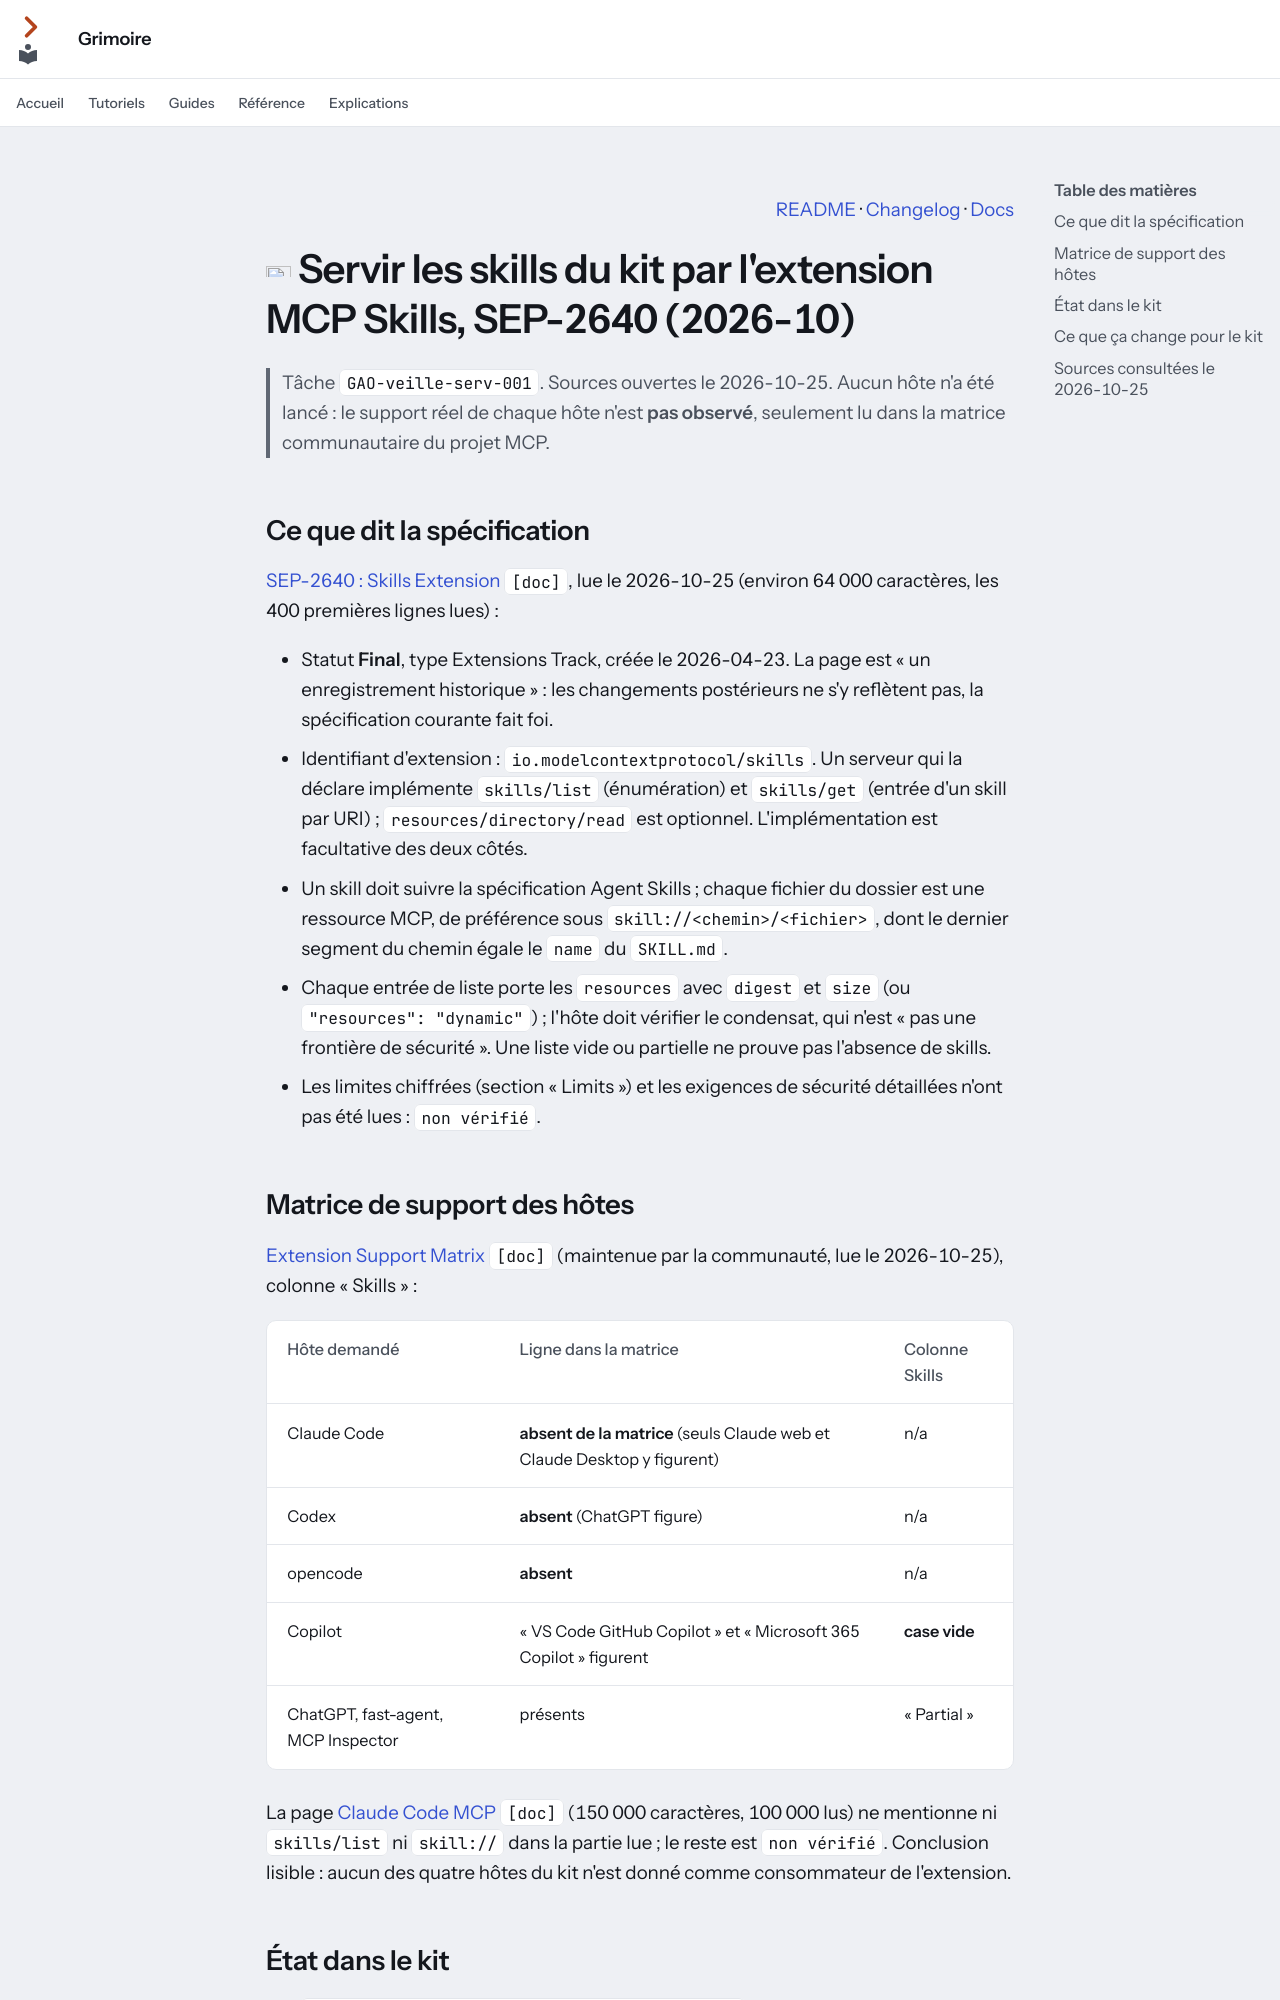

repository: Guilhem-Bonnet/Grimoire-kit · page: veille/skills-par-mcp-sep-2640-2026-10/index.html · generator: mkdocs

---
audience: décision
---

<p align="right"><a href="../../README.md">README</a> · <a href="../../CHANGELOG.md">Changelog</a> · <a href="../index.md">Docs</a></p>

# <img src="../assets/icons/search.svg" width="32" height="32" alt=""> Servir les skills du kit par l'extension MCP Skills, SEP-2640 (2026-10)

> Tâche `GAO-veille-serv-001`. Sources ouvertes le 2026-10-25. Aucun hôte n'a
> été lancé : le support réel de chaque hôte n'est **pas observé**, seulement lu
> dans la matrice communautaire du projet MCP.

## Ce que dit la spécification

[SEP-2640 : Skills Extension](https://modelcontextprotocol.io/seps/2640-skills-extension) `[doc]`, lue le 2026-10-25 (environ 64 000 caractères, les 400 premières lignes lues) :

- Statut **Final**, type Extensions Track, créée le 2026-04-23. La page est « un enregistrement historique » : les changements postérieurs ne s'y reflètent pas, la spécification courante fait foi.
- Identifiant d'extension : `io.modelcontextprotocol/skills`. Un serveur qui la déclare implémente `skills/list` (énumération) et `skills/get` (entrée d'un skill par URI) ; `resources/directory/read` est optionnel. L'implémentation est facultative des deux côtés.
- Un skill doit suivre la spécification Agent Skills ; chaque fichier du dossier est une ressource MCP, de préférence sous `skill://<chemin>/<fichier>`, dont le dernier segment du chemin égale le `name` du `SKILL.md`.
- Chaque entrée de liste porte les `resources` avec `digest` et `size` (ou `"resources": "dynamic"`) ; l'hôte doit vérifier le condensat, qui n'est « pas une frontière de sécurité ». Une liste vide ou partielle ne prouve pas l'absence de skills.
- Les limites chiffrées (section « Limits ») et les exigences de sécurité détaillées n'ont pas été lues : `non vérifié`.

## Matrice de support des hôtes

[Extension Support Matrix](https://modelcontextprotocol.io/extensions/client-matrix) `[doc]` (maintenue par la communauté, lue le 2026-10-25), colonne « Skills » :

| Hôte demandé | Ligne dans la matrice | Colonne Skills |
|---|---|---|
| Claude Code | **absent de la matrice** (seuls Claude web et Claude Desktop y figurent) | n/a |
| Codex | **absent** (ChatGPT figure) | n/a |
| opencode | **absent** | n/a |
| Copilot | « VS Code GitHub Copilot » et « Microsoft 365 Copilot » figurent | **case vide** |
| ChatGPT, fast-agent, MCP Inspector | présents | « Partial » |

La page [Claude Code MCP](https://code.claude.com/docs/en/mcp) `[doc]` (150 000 caractères, 100 000 lus) ne mentionne ni `skills/list` ni `skill://` dans la partie lue ; le reste est `non vérifié`. Conclusion lisible : aucun des quatre hôtes du kit n'est donné comme consommateur de l'extension.
